Labelled photos from "dataset", an image-classification folder in mohamedalimuse32-spec/GRADUATION_PROJECT1. The possible labels are: glioma, meningioma, no tumor, pituitary tumor.

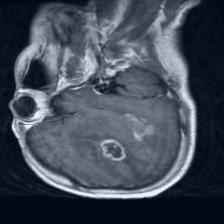
Label: glioma

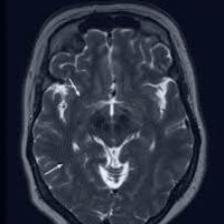
Label: no tumor

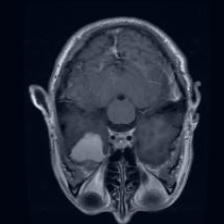
Label: meningioma

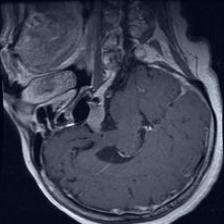
Label: pituitary tumor

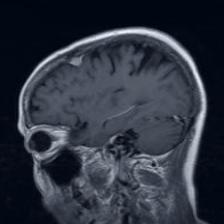
Label: meningioma

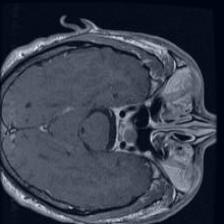
Label: pituitary tumor
